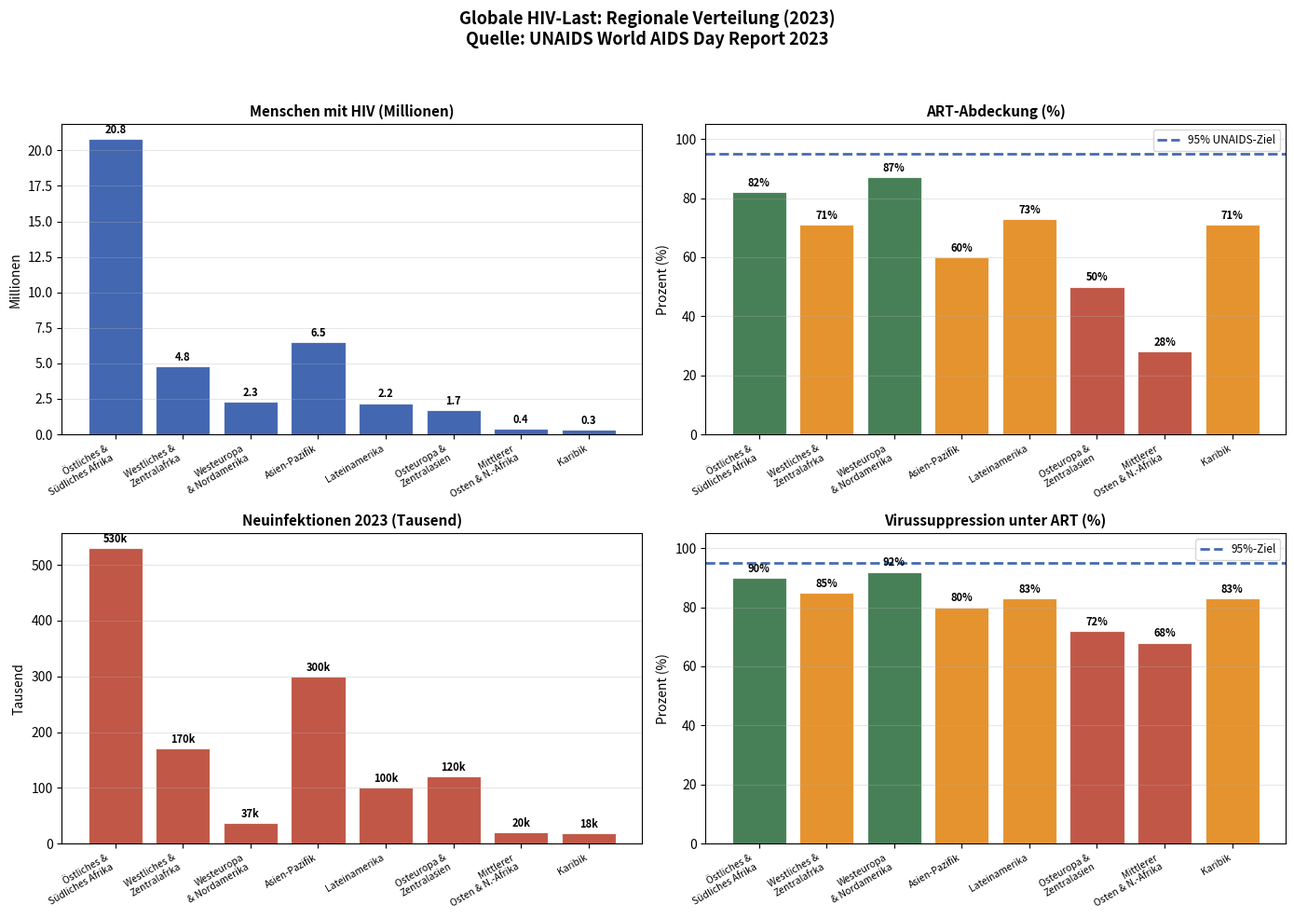

Python code for this plot: (Note: this script raises an exception after producing the figure.)
import matplotlib
matplotlib.use('Agg')
import matplotlib.pyplot as plt
import numpy as np

regions = [
    'Östliches &\nSüdliches Afrika',
    'Westliches &\nZentralafrka',
    'Westeuropa\n& Nordamerika',
    'Asien-Pazifik',
    'Lateinamerika',
    'Osteuropa &\nZentralasien',
    'Mittlerer\nOsten & N.-Afrika',
    'Karibik',
]

# People living with HIV (millions, 2023 estimates, UNAIDS)
plhiv     = np.array([20.8, 4.8, 2.3, 6.5, 2.2, 1.7, 0.37, 0.33])
# ART coverage (%)
art_cov   = np.array([82, 71, 87, 60, 73, 50, 28, 71])
# New infections (thousands, 2023)
new_inf   = np.array([530, 170, 37, 300, 100, 120, 20, 18])
# Viral suppression among those on ART (%)
vs        = np.array([90, 85, 92, 80, 83, 72, 68, 83])

x = np.arange(len(regions))
width = 0.35

fig, axes = plt.subplots(2, 2, figsize=(14, 10))
fig.suptitle('Globale HIV-Last: Regionale Verteilung (2023)\nQuelle: UNAIDS World AIDS Day Report 2023',
             fontsize=13, fontweight='bold')

# Plot 1: PLHIV
ax1 = axes[0, 0]
bars = ax1.bar(x, plhiv, color='#1946a0', alpha=0.82, edgecolor='white', linewidth=0.8)
ax1.set_title('Menschen mit HIV (Millionen)', fontsize=11, fontweight='bold')
ax1.set_xticks(x)
ax1.set_xticklabels(regions, rotation=30, ha='right', fontsize=7.5)
ax1.set_ylabel('Millionen', fontsize=10)
ax1.grid(axis='y', alpha=0.3)
for bar, val in zip(bars, plhiv):
    ax1.text(bar.get_x() + bar.get_width()/2, bar.get_height() + 0.2,
             f'{val:.1f}', ha='center', va='bottom', fontsize=8, fontweight='bold')

# Plot 2: ART coverage
ax2 = axes[0, 1]
colors_art = ['#1e6432' if c >= 80 else '#e07b00' if c >= 60 else '#b4321e' for c in art_cov]
bars2 = ax2.bar(x, art_cov, color=colors_art, alpha=0.82, edgecolor='white', linewidth=0.8)
ax2.axhline(y=95, color='#1946a0', linestyle='--', linewidth=2, alpha=0.8, label='95% UNAIDS-Ziel')
ax2.set_title('ART-Abdeckung (%)', fontsize=11, fontweight='bold')
ax2.set_xticks(x)
ax2.set_xticklabels(regions, rotation=30, ha='right', fontsize=7.5)
ax2.set_ylabel('Prozent (%)', fontsize=10)
ax2.set_ylim(0, 105)
ax2.legend(fontsize=8.5)
ax2.grid(axis='y', alpha=0.3)
for bar, val in zip(bars2, art_cov):
    ax2.text(bar.get_x() + bar.get_width()/2, bar.get_height() + 1,
             f'{val}%', ha='center', va='bottom', fontsize=8, fontweight='bold')

# Plot 3: New infections
ax3 = axes[1, 0]
bars3 = ax3.bar(x, new_inf, color='#b4321e', alpha=0.82, edgecolor='white', linewidth=0.8)
ax3.set_title('Neuinfektionen 2023 (Tausend)', fontsize=11, fontweight='bold')
ax3.set_xticks(x)
ax3.set_xticklabels(regions, rotation=30, ha='right', fontsize=7.5)
ax3.set_ylabel('Tausend', fontsize=10)
ax3.grid(axis='y', alpha=0.3)
for bar, val in zip(bars3, new_inf):
    ax3.text(bar.get_x() + bar.get_width()/2, bar.get_height() + 5,
             f'{val}k', ha='center', va='bottom', fontsize=8, fontweight='bold')

# Plot 4: Viral suppression
ax4 = axes[1, 1]
colors_vs = ['#1e6432' if v >= 90 else '#e07b00' if v >= 75 else '#b4321e' for v in vs]
bars4 = ax4.bar(x, vs, color=colors_vs, alpha=0.82, edgecolor='white', linewidth=0.8)
ax4.axhline(y=95, color='#1946a0', linestyle='--', linewidth=2, alpha=0.8, label='95%-Ziel')
ax4.set_title('Virussuppression unter ART (%)', fontsize=11, fontweight='bold')
ax4.set_xticks(x)
ax4.set_xticklabels(regions, rotation=30, ha='right', fontsize=7.5)
ax4.set_ylabel('Prozent (%)', fontsize=10)
ax4.set_ylim(0, 105)
ax4.legend(fontsize=8.5)
ax4.grid(axis='y', alpha=0.3)
for bar, val in zip(bars4, vs):
    ax4.text(bar.get_x() + bar.get_width()/2, bar.get_height() + 1,
             f'{val}%', ha='center', va='bottom', fontsize=8, fontweight='bold')

plt.tight_layout(rect=[0, 0, 1, 0.95])
plt.savefig('home/claude/plot5_geographic.png', dpi=150, bbox_inches='tight')
print("Plot 5 saved.")
